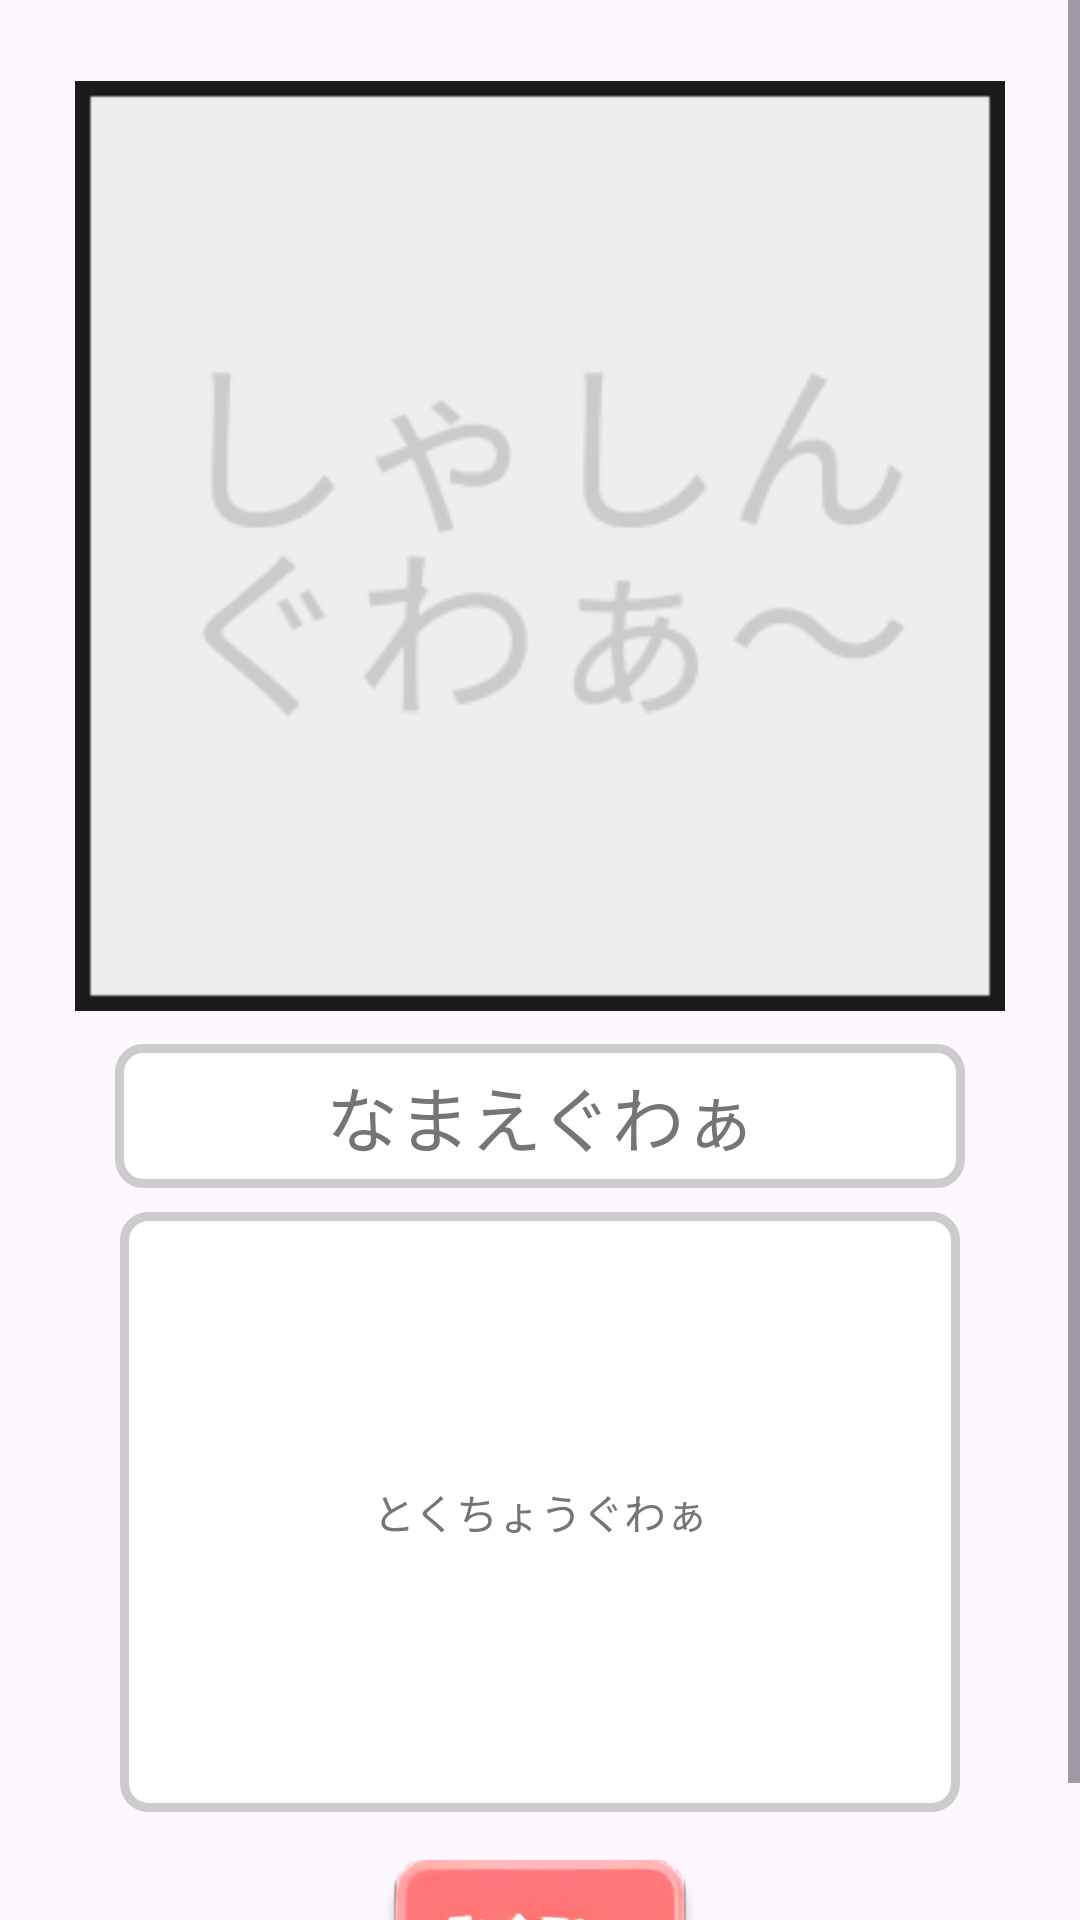

Produce the Android XML layout that renders to this screen, including the resource entries it uses.
<!-- AndroidManifest.xml: application theme Theme.SotukenSanbaVer20 -->
<!-- res/layout/fragment_status.xml -->
<ScrollView xmlns:android="http://schemas.android.com/apk/res/android"
    xmlns:app="http://schemas.android.com/apk/res-auto"
    android:layout_width="match_parent"
    android:layout_height="match_parent"
    xmlns:tools="http://schemas.android.com/tools">

    <androidx.constraintlayout.widget.ConstraintLayout
        android:layout_width="match_parent"
        android:layout_height="wrap_content">

        
        <ImageView
            android:id="@+id/imageView2"
            android:layout_width="300dp"
            android:layout_height="300dp"
            android:layout_marginTop="32dp"
            android:elevation="10dp"
            android:scaleType="centerCrop"
            app:layout_constraintEnd_toEndOf="parent"
            app:layout_constraintStart_toStartOf="parent"
            app:layout_constraintTop_toTopOf="parent"
            tools:src="@tools:sample/avatars" />


        <ImageView
            android:id="@+id/imageView5"
            android:layout_width="310dp"
            android:layout_height="310dp"
            android:layout_marginTop="27dp"
            app:layout_constraintEnd_toEndOf="parent"
            app:layout_constraintStart_toStartOf="parent"
            app:layout_constraintTop_toTopOf="parent"
            app:srcCompat="@drawable/photoframe" />


        <TextView
            android:id="@+id/editText"
            android:layout_width="wrap_content"
            android:layout_height="wrap_content"
            android:layout_marginTop="16dp"
            android:autofillHints=""
            android:background="@drawable/naming_corners"
            android:ems="10"
            android:gravity="center"
            android:hint="@string/name"
            android:inputType="text"
            android:minHeight="48dp"
            android:textColorHint="#757575"
            android:textSize="24sp"
            app:layout_constraintEnd_toEndOf="parent"
            app:layout_constraintStart_toStartOf="parent"
            app:layout_constraintTop_toBottomOf="@+id/imageView2"
            tools:ignore="TextSizeCheck" />

        <TextView
            android:id="@+id/detailText"
            android:layout_width="280dp"
            android:layout_height="200dp"
            android:layout_marginTop="8dp"
            android:autofillHints=""
            android:background="@drawable/naming_corners"
            android:ems="10"
            android:gravity="center"
            android:hint="@string/detail"
            android:inputType="textMultiLine"
            android:minHeight="48dp"
            android:textColorHint="#757575"
            app:layout_constraintEnd_toEndOf="parent"
            app:layout_constraintStart_toStartOf="parent"
            app:layout_constraintTop_toBottomOf="@+id/editText" />

        <ImageButton
            android:id="@+id/deleteBtn"
            android:layout_width="106dp"
            android:layout_height="69dp"
            android:layout_marginTop="16dp"
            android:background="@null"
            android:contentDescription="@string/deleteBtn"
            android:scaleType="centerCrop"
            android:src="@drawable/delete"
            app:layout_constraintEnd_toEndOf="parent"
            app:layout_constraintStart_toStartOf="parent"
            app:layout_constraintTop_toBottomOf="@+id/detailText"
            tools:ignore="ImageContrastCheck" />

    </androidx.constraintlayout.widget.ConstraintLayout>
</ScrollView>
<!-- resources referenced by this layout -->
<resources>
  <!-- drawable delete: png bitmap (drawable, 78529 bytes) -->
  <!-- drawable naming_corners (drawable) -->
  <shape xmlns:android="http://schemas.android.com/apk/res/android">
      <corners android:radius="8dp" /> 
      <solid android:color="#FFFFFF" /> 
      <stroke
          android:color="#CCCCCC"
          android:width="3dp" /> 
  </shape>
  <!-- drawable photoframe: png bitmap (drawable, 6521 bytes) -->
  <string name="deleteBtn">削除ボタン</string>
  <string name="detail">とくちょうぐわぁ</string>
  <string name="name">なまえぐわぁ</string>
  <style name="Theme.SotukenSanbaVer20" parent="Base.Theme.SotukenSanbaVer20" />
  <style name="Base.Theme.SotukenSanbaVer20" parent="Theme.Material3.DayNight.NoActionBar">
          
          
      </style>
</resources>
